Labelled photos from "WHOI40", an image-classification folder in Malga-Vision/Anomaly-detection-in-feature-space-for-detecting-changes-in-phytoplankton-populations. The possible labels are: Amphidinium species, Asterionellopsis, Ceratium, Chaetoceros didymus flagellate, Chrysochromulina, Corethron, Coscinodiscus, Cylindrotheca, Dactyliosolen fragment Cerataul, Dactyliosolen, Delphineis, Dychtiocya, dynobrion, Emiliania huxleyi, Ephemera, Eucampia, Euglena, Guinardia striata, Gyrodinium, Heterocapsa triquetra, Katodinium or Torodinium, Laboea strobila, Mesodinium species, Paralia, Phaeocystis, Pleurosigma, Prorocentrum, Proterythropsis species, Pseudochattonella farcimen, Pyramimonas longicauda, Rhizosolenia, Skeletonema, Strombidium morphotype 1, Thalassionema, Thalassiosira dirty, Tintinnid, dino30, flagellate species 3, kite flagellates, pennate morphotype 1.

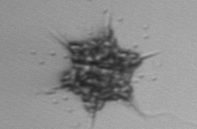
Label: Dychtiocya

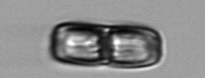
Label: Ephemera

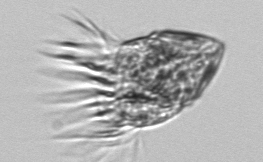
Label: Strombidium morphotype 1

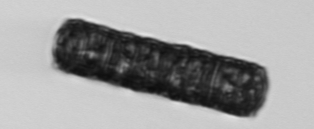
Label: Paralia

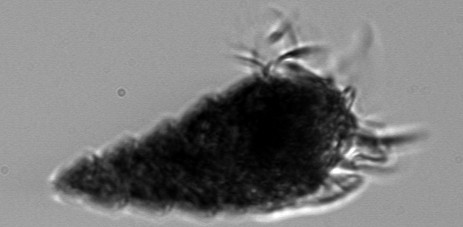
Label: Laboea strobila

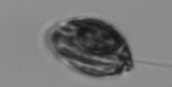
Label: Katodinium or Torodinium
